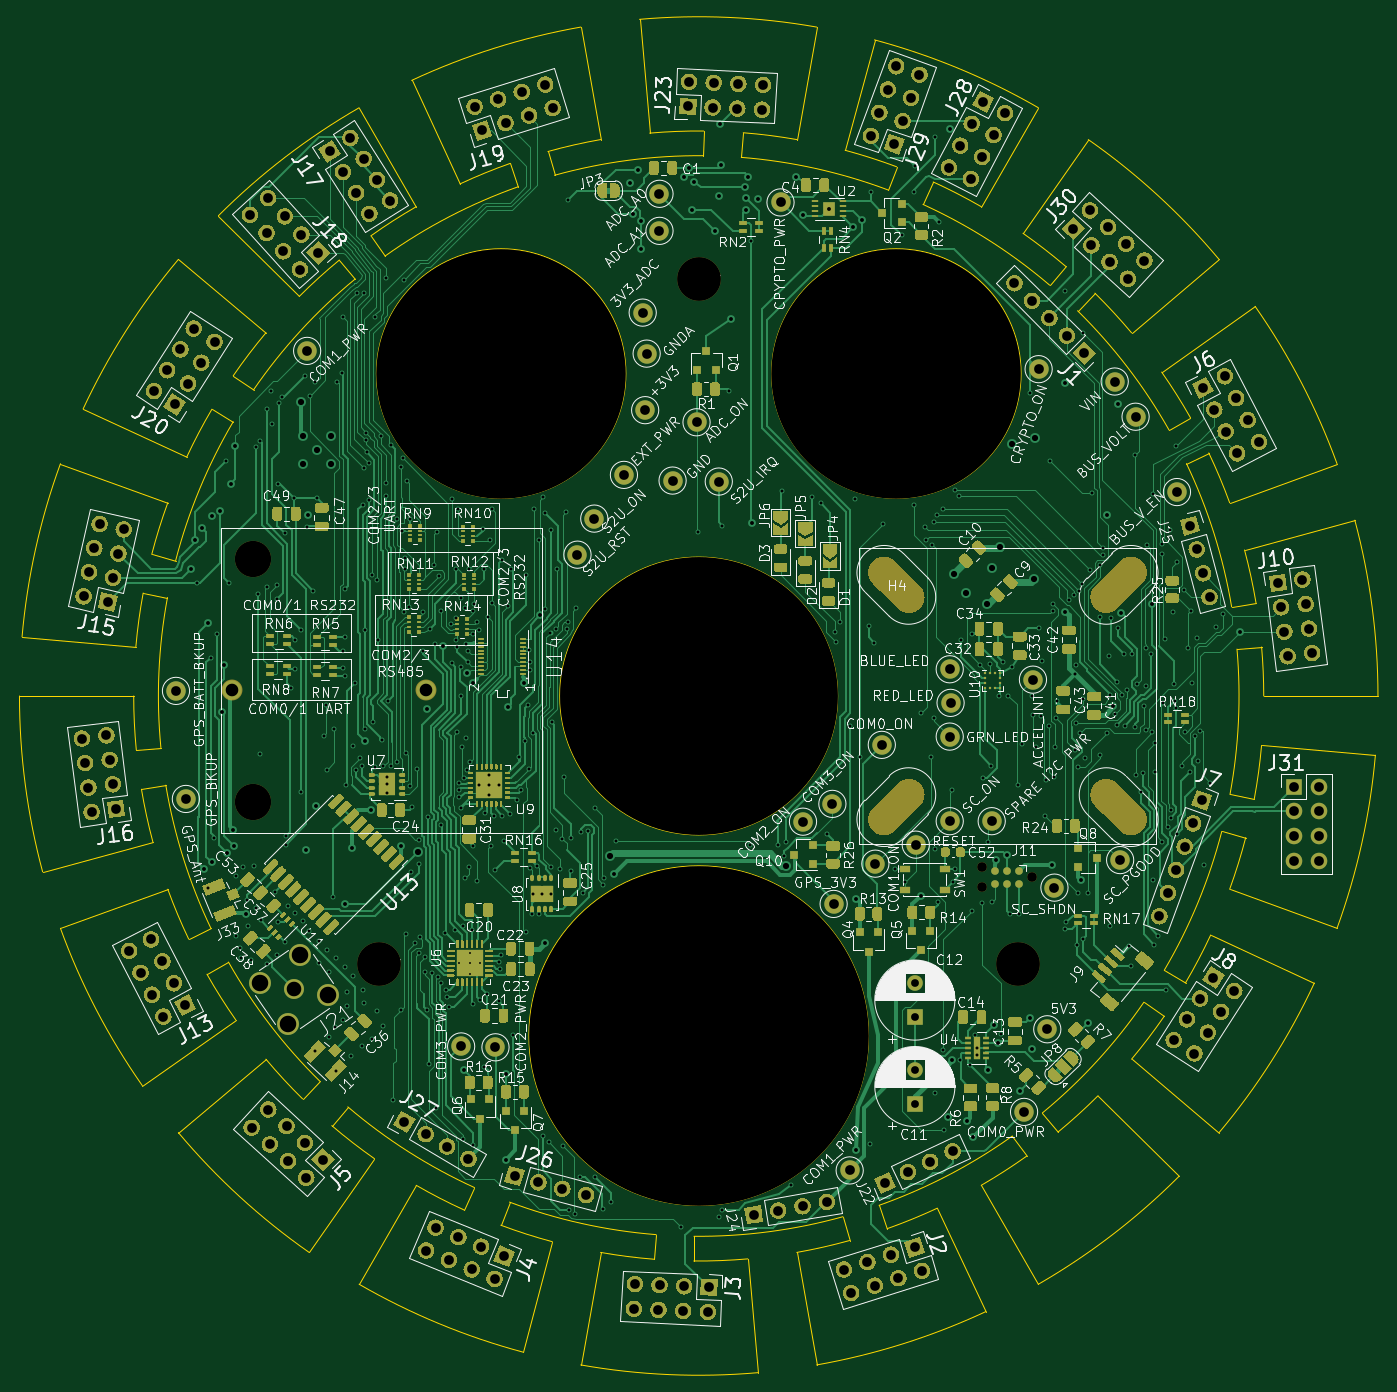
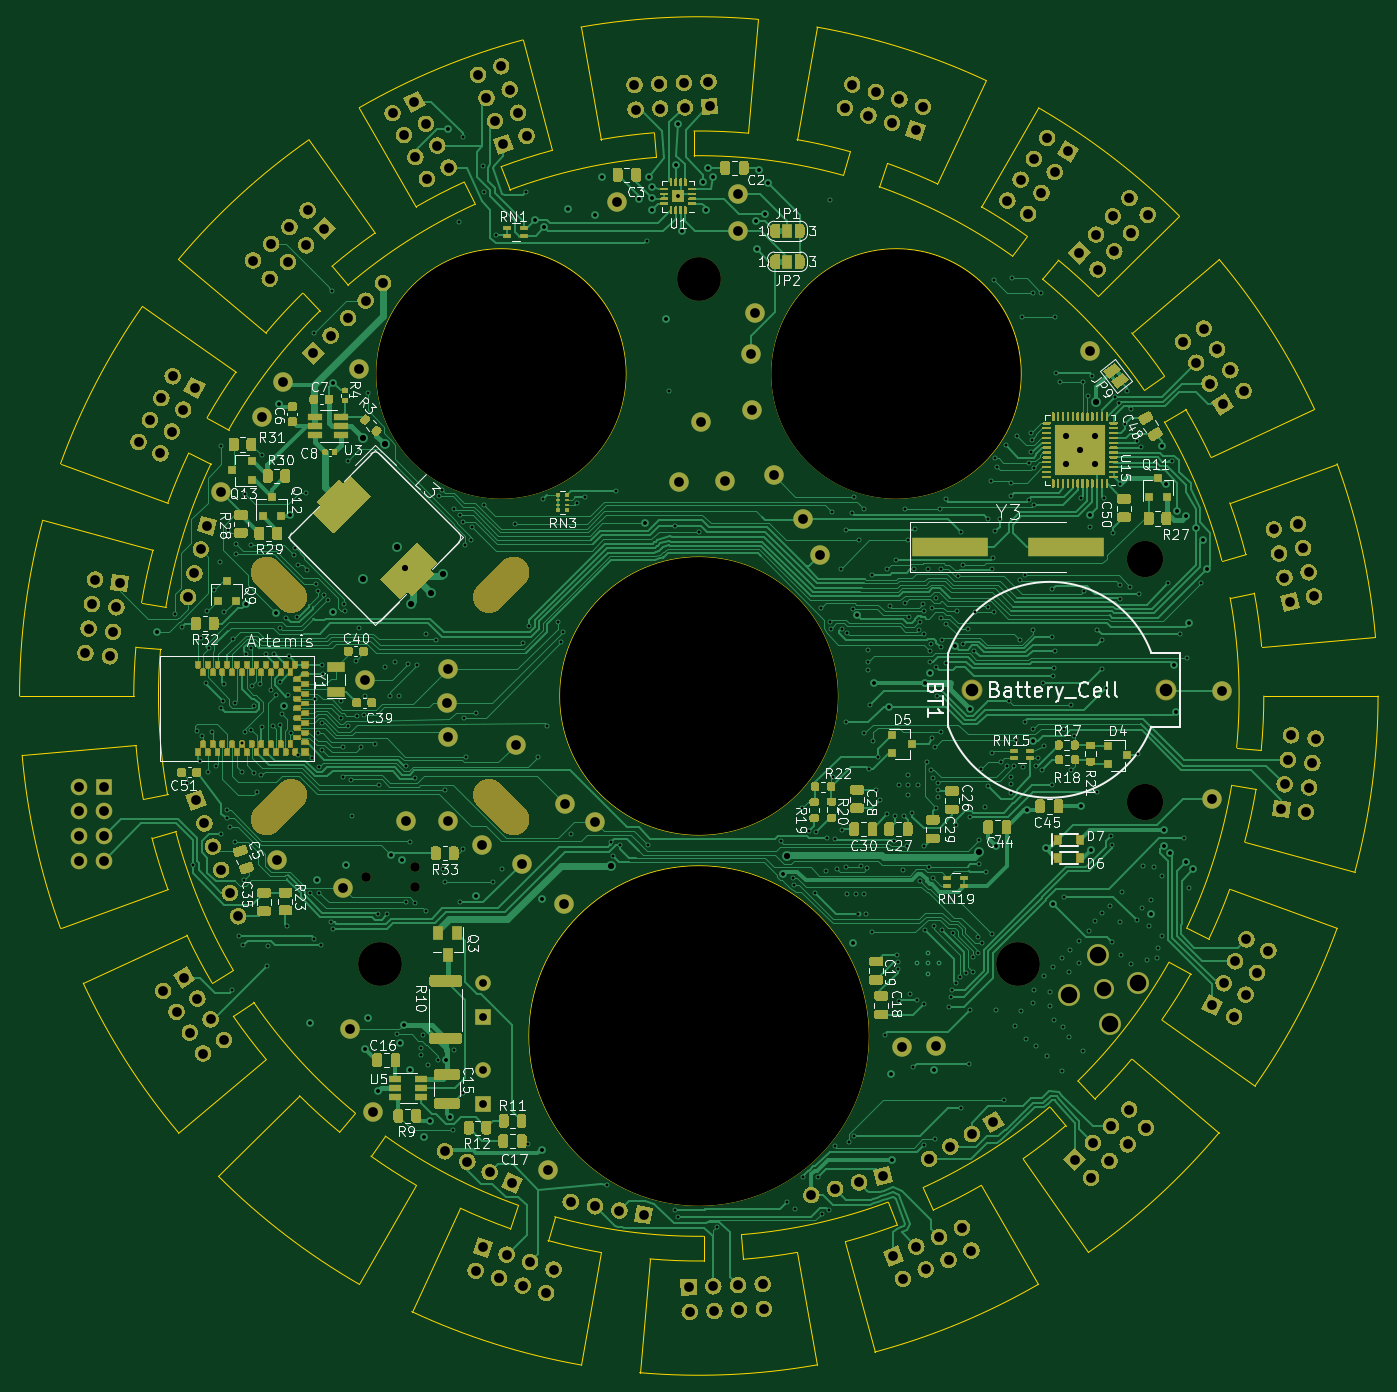
Circuit board: 13 layer files. Board 139.7 x 139.2 mm.
- bottom_copper: LCP_Controller-B_Cu.gbr (273977 bytes)
- bottom_mask: LCP_Controller-B_Mask.gbr (146696 bytes)
- paste: LCP_Controller-B_Paste.gbr (66478 bytes)
- bottom_silk: LCP_Controller-B_SilkS.gbr (80554 bytes)
- outline: LCP_Controller-Edge_Cuts.gbr (10770 bytes)
- top_copper: LCP_Controller-F_Cu.gbr (282145 bytes)
- top_mask: LCP_Controller-F_Mask.gbr (131367 bytes)
- paste: LCP_Controller-F_Paste.gbr (66063 bytes)
- top_silk: LCP_Controller-F_SilkS.gbr (237696 bytes)
- inner_copper: LCP_Controller-In1_Cu.gbr (1053288 bytes)
- inner_copper: LCP_Controller-In2_Cu.gbr (893929 bytes)
- drill: LCP_Controller-NPTH.drl (764 bytes)
- drill: LCP_Controller-PTH.drl (12785 bytes)

=== bottom_copper: LCP_Controller-B_Cu.gbr (273977 bytes, source omitted) ===
=== bottom_mask: LCP_Controller-B_Mask.gbr (146696 bytes, source omitted) ===
=== paste: LCP_Controller-B_Paste.gbr (66478 bytes, source omitted) ===
=== bottom_silk: LCP_Controller-B_SilkS.gbr (80554 bytes, source omitted) ===
=== outline: LCP_Controller-Edge_Cuts.gbr (10770 bytes, source omitted) ===
=== top_copper: LCP_Controller-F_Cu.gbr (282145 bytes, source omitted) ===
=== top_mask: LCP_Controller-F_Mask.gbr (131367 bytes, source omitted) ===
=== paste: LCP_Controller-F_Paste.gbr (66063 bytes, source omitted) ===
=== top_silk: LCP_Controller-F_SilkS.gbr (237696 bytes, source omitted) ===
=== inner_copper: LCP_Controller-In1_Cu.gbr (1053288 bytes, source omitted) ===
=== inner_copper: LCP_Controller-In2_Cu.gbr (893929 bytes, source omitted) ===
=== drill: LCP_Controller-NPTH.drl ===
M48
; DRILL file {KiCad (5.1.7)-1} date 01/06/21 11:56:59
; FORMAT={-:-/ absolute / inch / decimal}
; #@! TF.CreationDate,2021-01-06T11:56:59-08:00
; #@! TF.GenerationSoftware,Kicad,Pcbnew,(5.1.7)-1
; #@! TF.FileFunction,NonPlated,1,4,NPTH
FMAT,2
INCH
T1C0.0390
T2C0.1285
T3C0.1469
T4C0.1772
T5C0.1772
T6C1.0100
T7C1.1250
T8C1.3750
%
G90
G05
T1
X8.3075Y-6.3025
X8.3075Y-6.3825
X8.5075Y-6.3425
T3
X5.3538Y-5.054
X5.3538Y-6.0382
T4
X8.4515Y-6.6929
T5
X5.8661Y-6.6929
X7.1588Y-3.9207
T6
X6.3588Y-4.3026
X7.9588Y-4.3026
T7
X7.1588Y-5.6082
T8
X7.1588Y-6.9832
T2
G00X7.9088Y-5.1082
M15
G01X8.0089Y-5.2082
M16
G05
G00X7.9088Y-6.1082
M15
G01X8.0089Y-6.0082
M16
G05
G00X8.8088Y-5.2082
M15
G01X8.9089Y-5.1082
M16
G05
G00X8.8088Y-6.0082
M15
G01X8.9089Y-6.1082
M16
G05
T0
M30

=== drill: LCP_Controller-PTH.drl (12785 bytes, source omitted) ===
